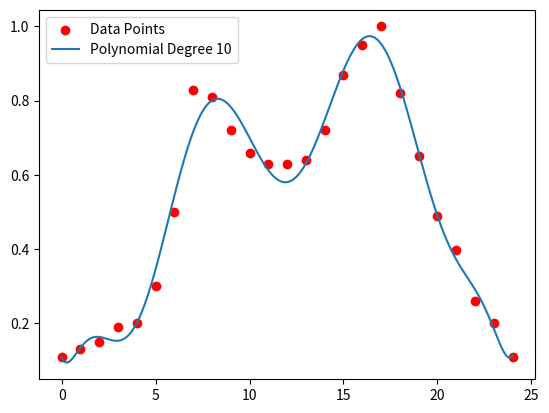

Write Python code to recreate this figure.
import numpy as np
import matplotlib.pyplot as plt

x = np.array([
0,
1,
2,
3,
4,
5,
6,
7,
8,
9,
10,
11,
12,
13,
14,
15,
16,
17,
18,
19,
20,
21,
22,
23,
24,
])
y = np.array([
0.11,
0.13,
0.15,
0.19,
0.2,
0.3,
0.5,
0.83,
0.81,
0.72,
0.66,
0.63,
0.63,
0.64,
0.72,
0.87,
0.95,
1,
0.82,
0.65,
0.49,
0.398,
0.26,
0.2,
0.11,
])

degree = 10 # Adjust this to change how much fitting is done
coefficients = np.polyfit(x, y, degree)
polynomial = np.poly1d(coefficients)

print("Polynomial Equation:")
print(polynomial)

x_fit = np.linspace(min(x), max(x), 500)
y_fit = polynomial(x_fit)

plt.scatter(x, y, label='Data Points', color='red')
plt.plot(x_fit, y_fit, label=f'Polynomial Degree {degree}')
plt.legend()
plt.show()


values_by_hour = [0.11,0.13,0.15,0.19,0.2,0.3,0.5,0.83,0.81,0.72,0.66,0.63,0.63,0.64,0.72,0.87,0.95,1,0.82,0.65,0.49,0.398,0.26,0.2]

# Between hour 0 and 1: +0.02
# Between hour 1 and 2: +0.02
# Between hour 2 and 3: +0.04
